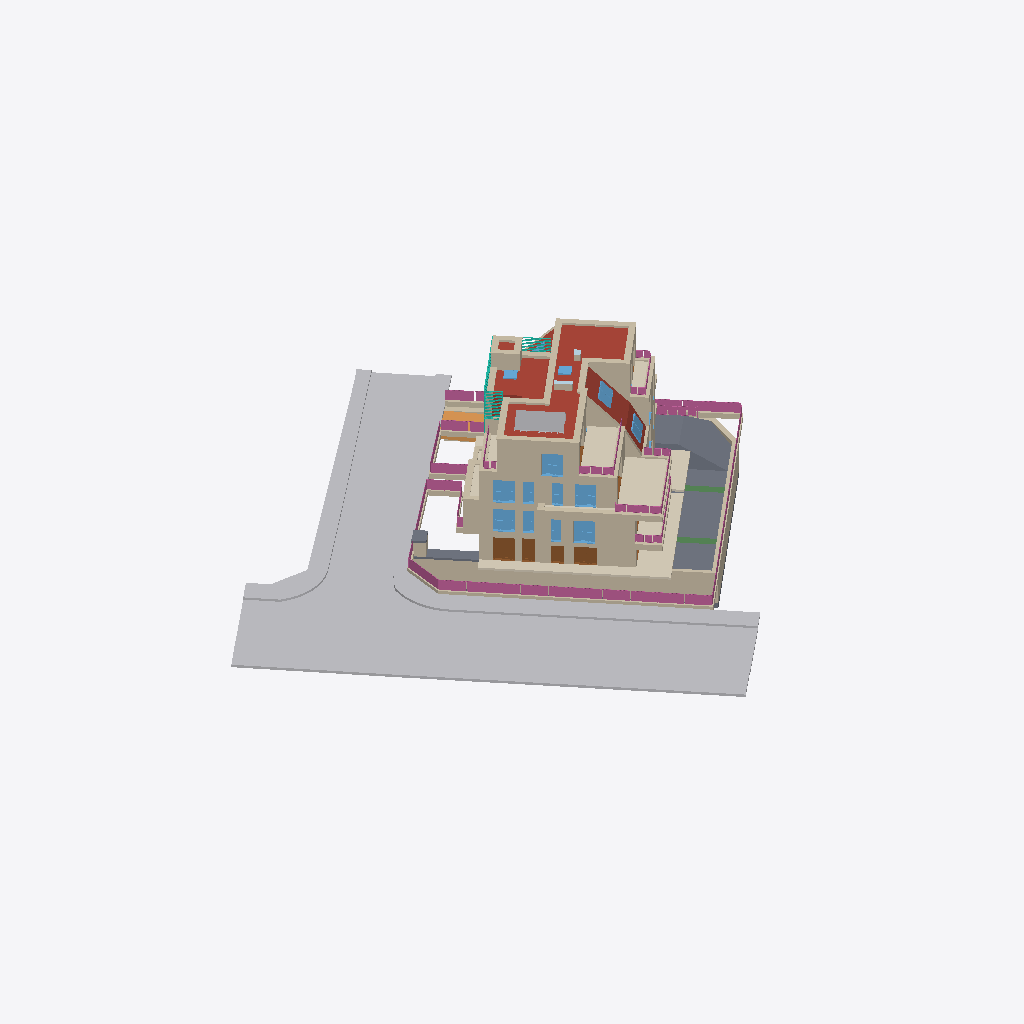
Isometric view of an IFC building model (IFC-SPF (STEP), schema IFC4, length unit metre), seen from the south-west, elements coloured by IFC class (only those large enough to see are counted): 76 walls (beige), 16 windows (light blue), 10 coverings (cream), 9 railings (pink), 8 other elements (light grey), 8 roofs (red-brown), 7 slabs (grey), 6 doors (brown), 3 curtain walls (teal), 2 beams (green), 2 plates (pale blue), 1 ramp (orange).
Extent 55.8 m × 56.3 m × 18.1 m (x, y, z). Storeys (7): UG2 at -4.29 m; UG1 at -3.30 m; EG at -0.22 m; OG1 at 2.74 m; DG1 at 5.70 m; DG2 at 8.66 m; DA at 11.84 m. Elements (658): 307 IfcWall, 81 IfcDoor, 78 IfcCovering, 40 IfcSanitaryTerminal, 36 IfcWindow, 25 IfcRailing, 21 IfcFurniture, 19 IfcSlab, 18 IfcRoof, 8 IfcColumn, 5 IfcBeam, 4 IfcBuildingElementProxy.

HEADER;
FILE_DESCRIPTION(('ViewDefinition [ReferenceView_V1.2]','ExchangeRequirement [Architecture]','Option [Elements to export: Entire project]','Option [Partial Structure Display: Entire Model]','Option [IFC Domain: All]','Option [Structural Function: All Elements]','Option [Convert Grid elements: On]','Option [Convert IFC Annotations and Archicad 2D elements: Off]','[21 more]'),'2;1');
FILE_NAME('C:\\Users\\fisch\\Desktop\\Real-World-Escape-Route-Test-Model-ZDB.ifc','2023-07-12T17:00:58',('Architect'),('Building Designer Office'),'The EXPRESS Data Manager Version 5.02.0100.09 : ','IFC file generated by Graphisoft Archicad 26.0.0','The authorising person');
FILE_SCHEMA(('IFC4'));
ENDSEC;
DATA;
#73=IFCPROJECT('344O7vICcwH8qAEnwJDjSU',#12,'Projekt',$,$,$,$,(#69),#56);
#936=IFCSITE('20FpTZCqJy2vhVJYtjuIce',#12,'Gelände',$,$,#91,#925,$,.ELEMENT.,(48,14,21,681555),(16,25,58,549550),159.13,$,$);
#977=IFCBUILDING('00tMo7QcxqWdIGvc4sMN2A',#12,'Gebäude',$,$,#975,$,$,.ELEMENT.,$,$,$);
#999=IFCBUILDINGSTOREY('0oWzLUDZnD4BxbiIvMlTmP',#12,'UG2',$,$,#997,$,$,.ELEMENT.,-4.295);
#1897=IFCBUILDINGSTOREY('3iYgqg1iW7IP9$nzwL7fTz',#12,'UG1',$,$,#1896,$,$,.ELEMENT.,-3.3);
#38835=IFCBUILDINGSTOREY('2jkqT_bFr2PPoKaVDCZO3n',#12,'EG',$,$,#38834,$,$,.ELEMENT.,-0.22);
#183577=IFCBUILDINGSTOREY('2XKWmrdx1A59SqqZcu7d_j',#12,'OG1',$,$,#183576,$,$,.ELEMENT.,2.74);
#258698=IFCBUILDINGSTOREY('0K5lkvUTr7F905sj$gXX0f',#12,'DG1',$,$,#258697,$,$,.ELEMENT.,5.7);
#338667=IFCBUILDINGSTOREY('3pqhKuub56_AsYqXGtXktL',#12,'DG2',$,$,#338666,$,$,.ELEMENT.,8.66);
#420664=IFCBUILDINGSTOREY('0VhgJ0bNv8cgZekJ7poKPm',#12,'DA',$,$,#420663,$,$,.ELEMENT.,11.84);
#182191=IFCBUILDINGELEMENTPROXY('2DUVmXmwD4iOTgrByROaXY',#12,'Morph-003',$,'Verkehrsflaeche',#181980,#182182,'8D79FC21-C3A3-44B1-876A-D4BF1B624862',.USERDEFINED.);
#182284=IFCBUILDINGELEMENTPROXY('31GlYjyfXC5PXFnpEO6Bgo',#12,'Morph-003',$,'Verkehrsflaeche',#182223,#182275,'C142F8AD-F298-4C15-984F-C7339818BAB2',.USERDEFINED.);
#182473=IFCBUILDINGELEMENTPROXY('2aKN5Khej1JfzV6ZbHNKQ8',#12,'Morph-003',$,'Verkehrsflaeche',#182312,#182464,'A4517154-AE8B-414E-9F5F-1A39515D4688',.USERDEFINED.);
#181944=IFCBUILDINGELEMENTPROXY('3QMnU1rfnBuPEO4NAPqs7G',#12,'Morph-004',$,'Verkehrsflaeche',#181819,#181935,'DA5B1781-D69C-4BE1-9398-117299D361D0',.USERDEFINED.);
#113928=IFCRAILING('2VQHfd0$b0x8qbxzJMUWx3',#12,'Geländer - 001',$,$,#113927,$,'9F691A67-03F9-40EC-8D25-EFD4D67A0EC3',.NOTDEFINED.);
#426043=IFCROOF('0Doz$VkPH76hnohJvljriL',#12,'Dach-002',$,$,#426042,$,'0DCBDFDF-B994-471A-BC72-AD3E6FB75B15',.NOTDEFINED.);
#32905=IFCWALL('2lGOF7dZ51_g2YNemP5m8O',#12,'Wand-002',$,$,#32891,#32902,'AF4183C7-9E31-41FA-A0A2-5E8C19170218',.NOTDEFINED.);
#4452=IFCSLAB('3HU9YX7rf4X9bMTkEgt2b0',#12,'Dach-001',$,$,#4391,#4443,'D17898A1-1F5A-4484-9956-76E3AADC2940',.NOTDEFINED.);
#167316=IFCCOVERING('0KI4mPIb921PcDJx0Sphjd',#12,'Decke-005',$,$,#167255,#167307,'14484C19-4A52-4205-998D-4FB01CCEBB67',.NOTDEFINED.);
#270382=IFCWALL('24FWI6XKv0DvNlWn9YoeIM',#12,'Wand-002',$,$,#270368,#270379,'843E0486-854E-4037-95EF-831262CA8496',.NOTDEFINED.);
#244331=IFCWALL('3AKiS$I$bC0w4JOfq8lDXB',#12,'Wand-003',$,$,#244316,#244328,'CA52C73F-4BF9-4C03-A113-629D08BCD84B',.NOTDEFINED.);
#339698=IFCWALL('36jYqbhE1EbuGAfUr_7YiI',#12,'Wand-002',$,$,#339684,#339695,'C6B62D25-ACE0-4E97-840A-A5ED7E1E2B12',.NOTDEFINED.);
#321658=IFCCOVERING('0bVlgwpQj24vxpWOuKM4ze',#12,'Decke-005',$,$,#321657,$,'257EFABA-CDAB-4213-9EF3-818E14584F68',.NOTDEFINED.);
#81721=IFCWALL('3zMOJfjTf3_A0H0tDbe1CZ',#12,'Wand-002',$,$,#81707,#81718,'FD5984E9-B5DA-43F8-A011-037365A01323',.NOTDEFINED.);
#27013=IFCSLAB('24y68$hCj7lv0Z4YjVFYeU',#12,'Dach-001',$,$,#26957,#27004,'84F0623F-ACCB-47BF-9023-122B5F3E2A1E',.NOTDEFINED.);
#200003=IFCWALL('2lVpgfNDH5tuYXM5Da9c5J',#12,'Wand-002',$,$,#199989,#200000,'AF7F3AA9-5CD4-45DF-88A1-585364266153',.NOTDEFINED.);
#358257=IFCROOF('2y3uqou756vvRoNTOy353i',#12,'Dach-002',$,$,#358255,$,'BC0F8D32-E071-46E7-96F2-5DD63C0C50EC',.NOTDEFINED.);
#385725=IFCCOVERING('0OsFZX2QHC_xr$xu9sqcLV',#12,'Decke-005',$,$,#385724,$,'18D8F8E1-09A4-4CFB-BD7F-EF8276D2655F',.NOTDEFINED.);
#42921=IFCWALL('3AI2qMbIP2wuUxkaF32$VM',#12,'Wand-005',$,$,#42864,#42911,'CA482D16-9526-42EB-87BB-BA43C30BF7D6',.NOTDEFINED.);
#12941=IFCWALL('3yQQay3UH9bh_1GeTM7V8B',#12,'Wand-002',$,$,#12884,#12931,'FC69A93C-0DE4-4996-BF81-4287561DF20B',.NOTDEFINED.);
#32829=IFCWALL('38qz39JnvByxgChS0RZYml',#12,'Wand-002',$,$,#32772,#32819,'C8D3D0C9-4F1E-4BF3-BA8C-ADC01B8E2C2F',.NOTDEFINED.);
#290213=IFCROOF('3pvngG7eX7IPzRMB0P6Mpp',#12,'Dach-001',$,$,#290212,$,'F3E71A90-1E88-4749-9F5B-58B019196CF3',.NOTDEFINED.);
#164440=IFCRAILING('2hf0eCR3nCDevHGPoYaJd6',#12,'Geländer - 001',$,$,#164439,$,'ABA40A0C-6C3C-4C36-8E51-419CA29139C6',.NOTDEFINED.);
#429793=IFCWALL('0IiKNo8Pr2Qh33SNWkeXZ_',#12,'Wand-004',$,$,#429779,#429790,'12B145F2-219D-426A-B0C3-71782EA218FE',.NOTDEFINED.);
#167655=IFCSLAB('3lLqH_esH5BwYDjGNjbQQr',#12,'Dach-001',$,$,#167598,#167646,'EF57447E-A364-452F-A88D-B505ED95A6B5',.NOTDEFINED.);
#317009=IFCWALL('3m3LbasPnFTgoBJxmJUOgo',#12,'Wand-004',$,$,#316995,#317006,'F00D5964-D99C-4F76-AC8B-4FBC13798AB2',.NOTDEFINED.);
#175547=IFCCOVERING('3rbkX$z4r1renwq$GeFRG0',#12,'Decke-005',$,$,#175436,#175538,'F596E87F-F44D-41D6-8C7A-D3F4283DB400',.NOTDEFINED.);
#371104=IFCWALL('2en3ytvQz1fAQ0vnZYQ_5h',#12,'Wand-002',$,$,#371090,#371101,'A8C43F37-E5AF-41A4-A680-E718E26BE16B',.NOTDEFINED.);
#329751=IFCRAILING('1QiyNY55T7HPoE7VOz8Y9y',#12,'Geländer - 001',$,$,#329750,$,'5AB3C5E2-1457-4745-9C8E-1DF63D22227C',.NOTDEFINED.);
#134151=IFCRAILING('056Bs6iXrEABUhTKvhQHIK',#12,'Geländer - 001',$,$,#134150,$,'0518BD86-B21D-4E28-B7AB-754E6B691494',.NOTDEFINED.);
#43115=IFCWALL('2WHh6r4x951fdNr5QQDms7',#12,'Wand-003',$,$,#43058,#43105,'A046B1B5-13B2-4506-99D7-D4569A370D87',.NOTDEFINED.);
#420698=IFCWALL('0YxyMKfFvEXRgpbGt8YVu6',#12,'Wand-004',$,$,#420683,#420695,'22EFC594-A4FE-4E85-BAB3-950DC889FE06',.NOTDEFINED.);
#35814=IFCSLAB('0Lj3ZOokbBL9f8V_e5IYUN',#12,'Decke-005',$,$,#35728,#35805,'15B438D8-CAE9-4B54-9A48-7FEA054A2797',.NOTDEFINED.);
#384298=IFCWALL('33lDbwuNr8bQU7IJKR9SbG',#12,'Wand-002',$,$,#384283,#384295,'C3BCD97A-E17D-4895-A787-49351B25C950',.NOTDEFINED.);
#4330=IFCSLAB('1ZiFtmKmL6qOg1mnvdAfGS',#12,'Dach-001',$,$,#4225,#4321,'63B0FDF0-5305-46D1-8A81-C31E672A941C',.NOTDEFINED.);
#86208=IFCDOOR('1gidbJscf7IB6XdjeIf8xI',#12,'Tür-002',$,$,#86196,#86205,'6AB27953-DA6A-4748-B1A1-9EDA12A48ED2',2.58,2.0,.NOTDEFINED.,$,$);
#273150=IFCWINDOW('0K1c$AImH5A9UqiZDivXBd',#12,'Fenster-001',$,$,#273138,#273147,'14066FCA-4B04-4528-97B4-B2336CE612E7',2.26,1.8,.NOTDEFINED.,$,$);
#2335=IFCRAMP('3dy_NcyubCW8y0Tlyql1tu',#12,'Dach-001',$,$,#2334,$,'E7F3E5E6-F389-4C80-8F00-76FF34BC1DF8',.NOTDEFINED.);
#201627=IFCWINDOW('1JPbyk6Br7_wpKz7BaOI5F',#12,'Fenster-001',$,$,#200669,#201618,'53665F2E-18BD-47FB-ACD4-F472E461214F',2.26,1.8,.NOTDEFINED.,$,$);
#245040=IFCWINDOW('0GBnEdVKf4tBXv0supOWOC',#12,'Fenster-001',$,$,#245028,#245037,'102F13A7-7D4A-44DC-B879-036E3362060C',2.26,1.8,.NOTDEFINED.,$,$);
#273042=IFCWINDOW('2KVvyESu5FJg1qYHuBSLa0',#12,'Fenster-001',$,$,#272084,#273033,'947F9F0E-7381-4F4E-A074-891E0B715900',2.26,1.8,.NOTDEFINED.,$,$);
#340183=IFCWINDOW('1DFkpmCXj4uAbHYAAQZYda',#12,'Fenster-001',$,$,#340171,#340180,'4D3EECF0-321B-44E0-A951-88A29A8E29E4',2.26,1.8,.NOTDEFINED.,$,$);
#434869=IFCWALL('0xPy82JTTEX9qo8ngNteGk',#12,'Wand-004',$,$,#434855,#434866,'3B67C202-4DD7-4E84-9D32-231A97DE842E',.NOTDEFINED.);
#86137=IFCDOOR('3yXwK5xYf7t8s3Soze6S77',#12,'Tür-002',$,$,#82701,#86128,'FC87A505-EE2A-47DC-8D83-732F6819C1C7',2.58,2.0,.NOTDEFINED.,$,$);
#433665=IFCWALL('0K5qQmw7LBrwp0Kmb4EZYL',#12,'Wand-004',$,$,#433651,#433662,'141746B0-E875-4BD7-ACC0-5309443A3895',.NOTDEFINED.);
#43018=IFCWALL('0MxvxzXnfBWBXUY5iABRlN',#12,'Wand-004',$,$,#42961,#43008,'16EF9EFD-871A-4B80-B85E-885B0A2DBBD7',.NOTDEFINED.);
#432058=IFCWALL('0NVqmSrRb8mhVF3DaZuEhF',#12,'Wand-004',$,$,#432044,#432055,'177F4C1C-D5B9-48C2-B7CF-0CD923E0EACF',.NOTDEFINED.);
#407546=IFCRAILING('2jNUb4Enf7XR1aHvUeCV3b',#12,'Geländer - 001',$,$,#407545,$,'AD5DE944-3B1A-4785-B064-4797A831F0E5',.NOTDEFINED.);
#177771=IFCRAILING('1u1M1XqZn3aQmDeCXfCqT7',#12,'Geländer - 001',$,$,#177770,$,'78056061-D23C-4391-AC0D-A0C869334747',.NOTDEFINED.);
#385338=IFCCOVERING('2rOeAFXAf3WPUYzoT$amIw',#12,'Decke-005',$,$,#385337,$,'B562828F-84AA-4381-97A2-F7277F9304BA',.NOTDEFINED.);
#238668=IFCCOVERING('2SHDwWFE93ghs$BpPEd1Wd',#12,'Decke-005',$,$,#238667,$,'9C44DEA0-3CE2-43AA-BDBF-2F364E9C1827',.NOTDEFINED.);
#288355=IFCROOF('25upPEtqb6kOKCEF08qhu6',#12,'Dach-001',$,$,#288354,$,'85E3364E-DF49-46B9-850C-38F008D2BE06',.NOTDEFINED.);
#92466=IFCDOOR('0111bIZi11C8AR7VcPnFEd',#12,'Tür-001',$,$,#89394,#92457,'01041952-8EC0-4130-829B-1DF999C4F3A7',2.58,1.1,.NOTDEFINED.,$,$);
#361202=IFCWALL('13mWi9jq1Bzvbf3jepuZS9',#12,'Wand-002',$,$,#361188,#361199,'43C20B09-B740-4BF7-9969-0EDA33E23709',.NOTDEFINED.);
#252676=IFCRAILING('1EEIwPLhr2$97jo5jgh$fW',#12,'Geländer - 001',$,$,#252675,$,'4E392E99-56BD-42FC-91ED-C85B6AAFFA60',.NOTDEFINED.);
#287863=IFCWALL('1PJ$wHjXfC2htdVo4ZGFoN',#12,'Wand-002',$,$,#287849,#287860,'594FFE91-B61A-4C0A-BDE7-7F212340FC97',.NOTDEFINED.);
#401586=IFCCURTAINWALL('2lYIJi2Er9dBEA_4mZkw5f',#12,'Fassade-001',$,$,#401585,$,'AF8924EC-08ED-499C-B38A-F84C23BBA169',.NOTDEFINED.);
#430928=IFCWALL('3TR5eGW$r88BIK_6QmLkmt',#12,'Wand-004',$,$,#430914,#430925,'DD6C5A10-83FD-4820-B494-F866B056EC37',.NOTDEFINED.);
#277557=IFCWALL('0IhkbmedD8OwcocB5umeSE',#12,'Wand-002',$,$,#277542,#277554,'12AEE970-A273-4863-A9B2-98B178C2870E',.NOTDEFINED.);
#342250=IFCWALL('0xenS6veP36gsUb_GXm20x',#12,'Wand-004',$,$,#342236,#342247,'3BA31706-E686-431A-AD9E-97E421C0203B',.NOTDEFINED.);
#441121=IFCSOLARDEVICE('1myY3k4uTA5gbut799FAiL',#12,'Objekt-0010',$,$,#441110,#441118,'70F220EE-1387-4A16-A978-DC72493CAB15',.NOTDEFINED.);
#412191=IFCRAILING('1B9nFxoFXEc8Z2phiZmm$t',#12,'Geländer - 001',$,$,#412189,$,'4B2713FB-C8F8-4E98-88C2-CEBB23C30FF7',.NOTDEFINED.);
#422359=IFCWALL('0wOA_dzlTAR9PKe2L2V$gE',#12,'Wand-004',$,$,#422345,#422356,'3A60AFA7-F6F7-4A6C-9654-A025427FFA8E',.NOTDEFINED.);
#441024=IFCSOLARDEVICE('1TumLZ6cj1i9J_AjwZDOkK',#12,'Objekt-0010',$,$,#439600,#441015,'5DE30563-1A6B-41B0-94FE-2ADEA3358B94',.NOTDEFINED.);
#441090=IFCSOLARDEVICE('2zxkkH8vj9qw9u5QYPUY7W',#12,'Objekt-0010',$,$,#441079,#441087,'BDEEEB91-239B-49D3-A278-15A8997A21E0',.NOTDEFINED.);
#428516=IFCWALL('0RoY8kXznBFAMux99HZjyl',#12,'Wand-002',$,$,#428502,#428513,'1BCA222E-87DC-4B3C-A5B8-EC92518EDF2F',.NOTDEFINED.);
#42630=IFCWALL('3lEHeUVSr0welkRrxhx8Ac',#12,'Wand-009',$,$,#42573,#42620,'EF391A1E-7DCD-40EA-8BEE-6F5EEBEC82A6',.NOTDEFINED.);
#319508=IFCWALL('3vkqVEQP1CZvq2IDJIiPSU',#12,'Wand-004',$,$,#319494,#319505,'F9BB47CE-6990-4C8F-9D02-48D4D2B1971E',.NOTDEFINED.);
#423563=IFCWALL('0Je$k9brb77f2kG7vDvb5Q',#12,'Wand-005',$,$,#423549,#423560,'13A3FB89-9759-471E-90AE-407E4DE6515A',.NOTDEFINED.);
#272042=IFCWINDOW('1wilr_n0HELBdDMdEYkinU',#12,'Fenster-001',$,$,#271424,#272033,'7AB2FD7E-C404-4E54-B9CD-5A73A2BACC5E',2.26,0.9,.NOTDEFINED.,$,$);
#441059=IFCSOLARDEVICE('1InvSQ9a14BhYnyygsBMeZ',#12,'Objekt-0010',$,$,#441048,#441056,'52C7971A-2640-442E-B8B1-F3CAB62D6A23',.NOTDEFINED.);
#341363=IFCWALL('2xx_jIvVHBoxKjFpEK$GIw',#12,'Wand-004',$,$,#341349,#341360,'BBEFEB52-E5F4-4BCB-B52D-3F3394FD04BA',.NOTDEFINED.);
#202287=IFCWINDOW('1Tp9qFsiD8XhhjsEOFVFlZ',#12,'Fenster-001',$,$,#201669,#202278,'5DCC9D0F-DAC3-4886-BAED-D8E60F7CFBE3',2.26,0.9,.NOTDEFINED.,$,$);
#273096=IFCWINDOW('18G$5vNJz5iRar$zkk$bvF',#12,'Fenster-001',$,$,#273084,#273093,'4843F179-5D3F-45B1-B935-FFDBAEFE5E4F',2.26,0.9,.NOTDEFINED.,$,$);
#374610=IFCCURTAINWALL('1r1mroZBr00AuC_Uikh3cM',#12,'Fassade-001',$,$,#374608,$,'75070D72-8CBD-4000-AE0C-F9EB2EAC3996',.NOTDEFINED.);
#308823=IFCWALL('21inhECY53oRjJ0lzksnlM',#12,'Wand-004',$,$,#308809,#308820,'81B31ACE-3221-43C9-BB53-02FF6EDB1BD6',.NOTDEFINED.);
#89335=IFCDOOR('26ohm8Icb1D9VOwT4TbyXm',#12,'Tür-001',$,$,#86263,#89326,'86CABC08-4A69-4134-97D8-E9D11D97C870',2.58,1.1,.NOTDEFINED.,$,$);
#235186=IFCWALL('2drP0eM3HDGu2WKRtOB$ND',#12,'Wand-004',$,$,#235172,#235183,'A7D59028-5834-4D43-80A0-51BDD82FF5CD',.NOTDEFINED.);
#245094=IFCWINDOW('1v2UmKIITAkxj54b5bA9t6',#12,'Fenster-001',$,$,#245082,#245091,'7909EC14-4927-4ABB-BB45-125165289DC6',2.26,0.9,.NOTDEFINED.,$,$);
#3757=IFCBEAM('1sMgHeYN1AJhcT9tLXt0wj',#12,'Träger-002',$,$,#3701,#3748,'765AA468-8970-4A4E-B99D-277561DC0EAD',.NOTDEFINED.);
#3649=IFCBEAM('3PSw2XsPf07edEzfDwW4jK',#12,'Träger-001',$,$,#3593,#3640,'D973A0A1-D99A-401E-89CE-F6937A804B54',.NOTDEFINED.);
#386112=IFCCOVERING('3MAjrlqAbFdQRPDHyb9IQn',#12,'Decke-005',$,$,#386111,$,'D62ADD6F-D0A9-4F9D-A6D9-351F252526B1',.NOTDEFINED.);
#436086=IFCWALL('3r981isSv4eRicq3AeEYfb',#12,'Wand-004',$,$,#436072,#436083,'F524806C-D9CE-44A1-BB26-D032A83A2A65',.NOTDEFINED.);
#322413=IFCCOVERING('0TFEtNUwbEmBTfuk6_rPid',#12,'Decke-005',$,$,#322412,$,'1D3CEDD7-7BA9-4EC0-B769-E2E1BED59B27',.NOTDEFINED.);
#43406=IFCWALL('1vd117iPX7OACVCWu0ToIa',#12,'Wand-011',$,$,#43349,#43396,'799C1047-B198-4760-A31F-320E007724A4',.NOTDEFINED.);
#245150=IFCWALL('1HtCAoIo54K96NGHBQl4DM',#12,'Wand-003',$,$,#245136,#245147,'51DCC2B2-4B21-4450-9197-4112DABC4356',.NOTDEFINED.);
#344170=IFCWALL('2OLl1M0hL96evt2In9_gxu',#12,'Wand-004',$,$,#344156,#344167,'9856F056-02B5-491A-8E77-092C49FAAEF8',.NOTDEFINED.);
#32710=IFCWALL('0$9G8E$O966h2q47XUkqwZ',#12,'Wand-003',$,$,#32653,#32700,'3F25020E-FD82-461A-B0B4-10785EBB4EA3',.NOTDEFINED.);
#42330=IFCWALL('3YtjhvFdH5helhTYFBsZN2',#12,'Wand-008',$,$,#42273,#42320,'E2DEDAF9-3E74-45AE-8BEB-7623CBDA35C2',.NOTDEFINED.);
#134097=IFCSLAB('1G52WaRoPFmB_SiU1RfuAT',#12,'Decke-005',$,$,#134046,#134088,'50142824-6F26-4FC0-BF9C-B1E05BA7829D',.NOTDEFINED.);
#340239=IFCWALL('0bM$GUnvv9IxeCAnUqoe7Q',#12,'Wand-002',$,$,#340225,#340236,'255BF41E-C79E-494B-BA0C-2B17B4CA81DA',.NOTDEFINED.);
#367194=IFCWALL('25WP$IZYzD9fsHykZEFYuB',#12,'Wand-004',$,$,#367180,#367191,'85819FD2-8E2F-4D26-9D91-F2E8CE3E2E0B',.NOTDEFINED.);
#310017=IFCWALL('2SvAduR6D0lO85FX_jFIGz',#12,'Wand-003',$,$,#310003,#310014,'9CE4A9F8-6C63-40BD-8205-3E1FAD3D243D',.NOTDEFINED.);
#347148=IFCWALL('1jYPlaFqb3LAeOuFpArSB8',#12,'Wand-005',$,$,#347134,#347145,'6D899BE4-3F49-4354-AA18-E0FCCAD5C2C8',.NOTDEFINED.);
#406720=IFCWALL('2873vw8Db3vgAAZpu2KStL',#12,'Wand-002',$,$,#406705,#406717,'881C3E7A-20D9-43E6-A28A-8F3E0251CDD5',.NOTDEFINED.);
#236360=IFCWALL('0Dn56I5B539xIeKp9QQWZ6',#12,'Wand-003',$,$,#236346,#236357,'0DC45192-14B1-4327-B4A8-53325A6A08C6',.NOTDEFINED.);
#418110=IFCWALL('1_BCjcWVD2sfet9K7K4KH$',#12,'Wand-004',$,$,#418096,#418107,'7E2CCB66-81F3-42DA-9A37-2541D411447F',.NOTDEFINED.);
#273941=IFCWALL('1kA1rpodD7mwhe5dccGiQT',#12,'Wand-002',$,$,#273927,#273938,'6E281D73-CA73-47C3-AAE8-1679A642C69D',.NOTDEFINED.);
#391388=IFCCURTAINWALL('3mvUzJ2O1AjQ8T$4la6zx_',#12,'Fassade-001',$,$,#391387,$,'F0E5EF53-0980-4AB5-A21D-FC4BE41BDEFE',.NOTDEFINED.);
#355060=IFCWALL('00nQ5LkTX1M9pDO2HeMcYP',#12,'Wand-002',$,$,#355046,#355057,'00C5A155-B9D8-4158-9CCD-6024685A6899',.NOTDEFINED.);
#276612=IFCWALL('1ane5B7db4pO43TM6sqZVe',#12,'Wand-002',$,$,#276598,#276609,'64C6814B-1E79-44CD-8103-7561B6D237E8',.NOTDEFINED.);
#133742=IFCWALL('0OOwsfapLDcuOvbBeKNoD$',#12,'Wand-009',$,$,#133675,#133732,'1863ADA9-9335-4D9B-8639-94BA145F237F',.NOTDEFINED.);
#387958=IFCRAILING('3Y$PkoplH6jeGRvApCYOtx',#12,'Geländer - 001',$,$,#387957,$,'E2FD9BB2-CEF4-46B6-841B-E4ACCC898DFB',.NOTDEFINED.);
#291983=IFCWINDOW('1Ou6S6sJHAtwxqD6iz7E2c',#12,'DFenst-002',$,$,#291095,#291974,'58E06706-D934-4ADF-AEF4-346B3D1CE0A6',1.4,1.14,.NOTDEFINED.,$,$);
#368628=IFCROOF('1Ad6aF_s92aeJB8IpWXFhc',#12,'Dach-001',$,$,#368627,$,'4A9C690F-FB62-4292-84CB-212CE084FAE6',.NOTDEFINED.);
#14063=IFCSLAB('3kZA5c$zPFcf4PMZaSZfK8',#12,'Decke-005',$,$,#14062,$,'EE8CA166-FFD6-4F9A-9119-5A391C8E9508',.NOTDEFINED.);
#417497=IFCROOF('26JCuO8FrEAu$L6Zzc9pQs',#12,'Dach-001',$,$,#417495,$,'864CCE18-20FD-4E2B-8FD5-1A3F662736B6',.NOTDEFINED.);
#292043=IFCWINDOW('1DjZgOOzn2H8SwzU2qbRct',#12,'DFenst-002',$,$,#292025,#292040,'4DB63A98-63DC-4244-873A-F5E0B495B9B7',1.4,1.14,.NOTDEFINED.,$,$);
#42824=IFCWALL('1KvSIc0WTE28wc5TtoTxV2',#12,'Wand-006',$,$,#42767,#42814,'54E5C4A6-0207-4E08-8EA6-15DDF277B7C2',.NOTDEFINED.);
#427306=IFCWALL('3x8cRcwr16Av8J1uC_o5wM',#12,'Wand-002',$,$,#427292,#427303,'FB2266E6-EB50-462B-9213-07833EC85E96',.NOTDEFINED.);
#13093=IFCWALL('35_tixuGjCZP9ela7eZkSx',#12,'Wand-004',$,$,#13003,#13083,'C5FB7B3B-E10B-4C8D-9268-BE41E88EE73B',.NOTDEFINED.);
#322114=IFCCOVERING('2UHt3njwX8A97txkj9$yPU',#12,'Decke-005',$,$,#322113,$,'9E4770F1-B7A8-4828-91F7-EEEB49FFC65E',.NOTDEFINED.);
#359372=IFCWINDOW('1oENCemtD149_YuI3GLblr',#12,'DFenst-002',$,$,#358965,#359363,'72397328-C373-4110-9FA2-E120D0565BF5',1.09985,1.09817,.NOTDEFINED.,$,$);
#32583=IFCWALL('0Qa2WqrgLC08bMBPO8Yr9g',#12,'Wand-004',$,$,#32493,#32573,'1A902834-D6A5-4C00-8956-2D96088B526A',.NOTDEFINED.);
#427250=IFCWINDOW('1MGDj0c6r67B$tzXlSTnCN',#12,'DFenst-002',$,$,#426843,#427241,'5640DB40-986D-461C-BFF7-F61BDC771317',1.09985,1.09817,.NOTDEFINED.,$,$);
#345301=IFCWALL('0PQCsOB1f8z8jR0q0zslEO',#12,'Wand-004',$,$,#345287,#345298,'1968CD98-2C1A-48F4-8B5B-03403DDAF398',.NOTDEFINED.);
#441142=IFCROOF('3fdgDnwvbBEOXpGu2BTowF',#12,'Dach-002',$,$,#441141,$,'E99EA371-EB99-4B39-8873-43808B772E8F',.NOTDEFINED.);
#290170=IFCWINDOW('1LjDBW8bX0fwgP7QwsMHrd',#12,'DFenst-002',$,$,#290152,#290167,'55B4D2E0-2258-40A7-AA99-1DAEB6591D67',1.4,1.14,.NOTDEFINED.,$,$);
#346261=IFCWALL('2aE3jC5aX539zvfYTJFjI5',#12,'Wand-004',$,$,#346247,#346258,'A4383B4C-1648-450C-9F79-A627533ED485',.NOTDEFINED.);
#318621=IFCWALL('1jYwwnwZfCIfi2_JY0tmTM',#12,'Wand-004',$,$,#318607,#318618,'6D8BAEB1-EA3A-4C4A-9B02-F93880DF0756',.NOTDEFINED.);
#438944=IFCWALL('08ie_1dxj8igN6hmwbH_ul',#12,'Wand-009',$,$,#438887,#438934,'08B28F81-9FBB-48B2-A5C6-AF0EA547EE2F',.NOTDEFINED.);
#42436=IFCWALL('25WTQQ_ND0OxH0a0NaMxZJ',#12,'Wand-008',$,$,#42379,#42426,'8581D69A-F973-4063-B440-9005E45BB8D3',.NOTDEFINED.);
#43212=IFCWALL('02GnA6rPP05Q8CiwPZ5UlE',#12,'Wand-008',$,$,#43155,#43202,'02431286-D596-4015-A20C-B3A66315EBCE',.NOTDEFINED.);
#290106=IFCWINDOW('01Crn68rPC4OrBZH0VNDZ3',#12,'DFenst-002',$,$,#289218,#290097,'01335C46-2356-4C11-8D4B-8D101F5CD8C3',1.4,1.14,.NOTDEFINED.,$,$);
ENDSEC;
